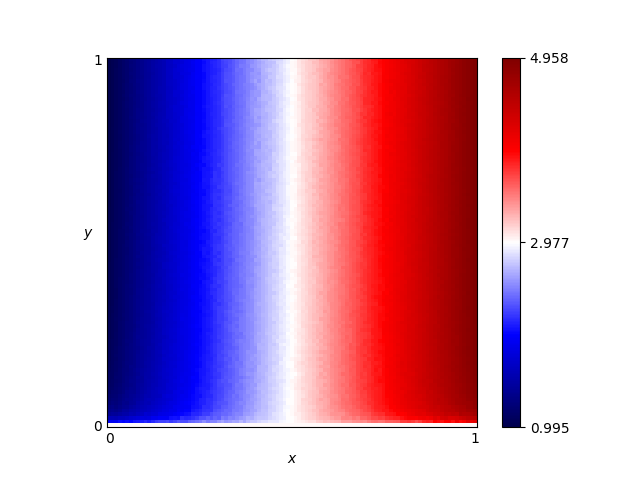

The table this chart was drawn from, first rows:
x, y, score
0.46, 0.76, 2.797
0.54, 0.86, 3.16
0.16, 0.19, 1.699
0.61, 0.18, 3.417
0.82, 0.41, 4.229
0.72, 0.66, 3.847
0.63, 0.37, 3.488
0.41, 0.28, 2.641
0.16, 0.44, 1.665
0.8, 0.33, 4.156
0.84, 0.23, 4.318
0.25, 0.48, 2.023
0.62, 0.7, 3.464
0.78, 0.28, 4.085
0.03, 0.68, 1.119
0.57, 0.0, 3.0
0.69, 0.37, 3.737
0.46, 0.05, 2.864
0.65, 0.03, 3.483
0.56, 0.8, 3.191
0.28, 0.44, 2.102
0.65, 0.0, 3.0
0.57, 0.1, 3.249
0.44, 0.29, 2.752
0.63, 0.49, 3.508
0.26, 0.03, 2.225
0.92, 0.27, 4.635
0.69, 0.35, 3.715
0.79, 0.78, 4.12
0.3, 0.26, 2.218
0.98, 0.54, 4.886
0.25, 0.62, 2.012
0.55, 0.43, 3.187
0.19, 0.06, 1.892
0.14, 0.65, 1.558
0.09, 0.65, 1.368
0.92, 1.0, 4.628
0.51, 0.43, 3.004
0.36, 0.66, 2.432
0.33, 0.92, 2.304
0.01, 0.93, 1.04
0.25, 0.81, 1.977
0.9, 0.46, 4.571
0.3, 0.12, 2.263
0.87, 0.59, 4.414
0.8, 0.75, 4.154
0.93, 0.2, 4.655
0.34, 0.41, 2.371
0.05, 0.48, 1.21
0.9, 0.12, 4.526
0.59, 0.65, 3.34
0.72, 0.62, 3.854
0.29, 0.87, 2.136
0.02, 0.72, 1.084
0.8, 0.35, 4.181
0.09, 0.22, 1.426
0.05, 0.61, 1.212
0.49, 0.38, 2.962
0.62, 0.21, 3.458
0.79, 0.55, 4.133
... 10,141 more rows
